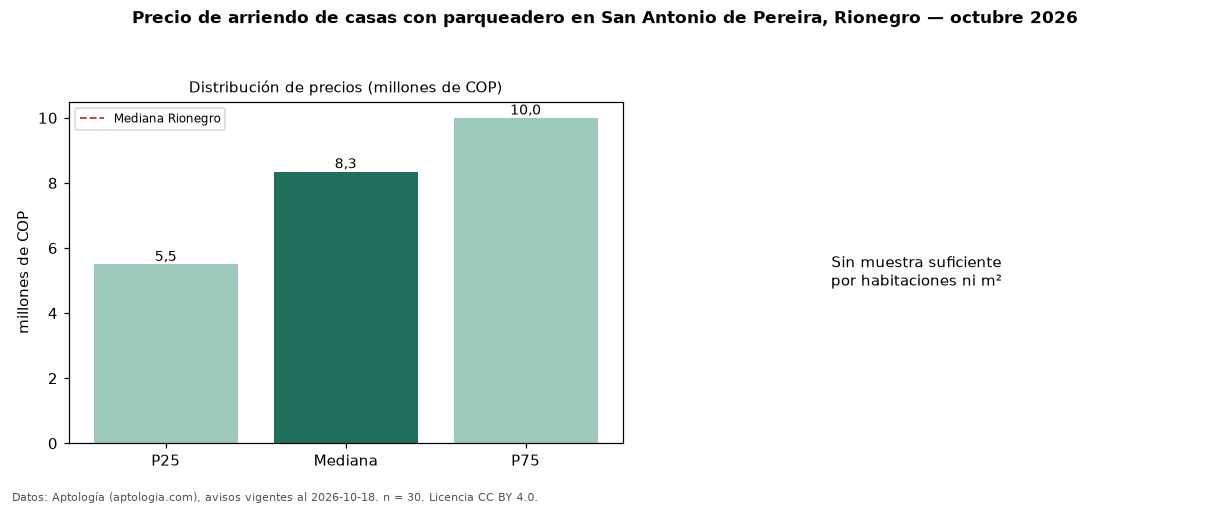

Data behind this chart, as committed beside it:
seccion, metrica, valor, moneda, n
filtro, parq1, con parqueadero, , 30
precio, p25, 5500000, COP, 30
precio, mediana, 8350000, COP, 30
precio, p75, 10000000, COP, 30
precio, minimo, 3200000, COP, 30
precio, maximo, 16000000, COP, 30
banos, mediana_banos, 4.0, , 
parqueadero, pct_con_parqueadero, 100.0, %, 30
estrato, estrato_mas_frecuente, 5, , 30
habitaciones, 3+, 8500000, COP, 29
ciudad, mediana_ciudad_referencia, 10500000, COP, 
ciudad, mediana_m2_ciudad, 36784, COP, 
fuente, fecha_datos, 2026-10-18, , 
fuente, atribucion, https://www.aptologia.com/arriendo/rione…, , 
fuente, licencia, CC BY 4.0, , 
